Run: headless pygame with SDL's dummy video driver; simulated clock (each Clock.tick advances the game by its frame time, no real sleeping); random seed 0; keys injected as events and as key.get_pressed() state; mouse plan: one left click at the window centre at the start of phase 2, then a move to the lower-right quarter at the start of phase 3.
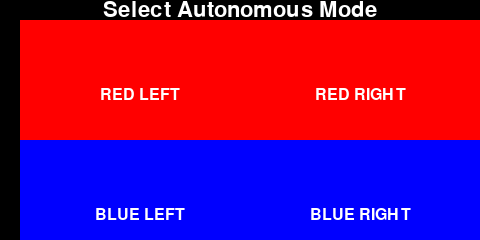
Frame 1 of 2 · flips 1–60 · no input
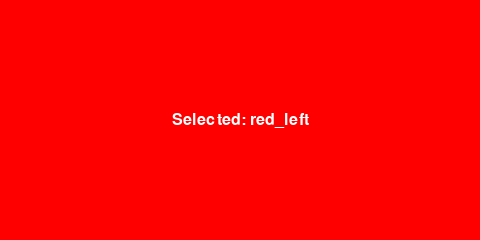
Frame 2 of 2 · flips 61–180 · clicked the window centre · tapped SPACE, RETURN · held RIGHT (→), D (game ended)

The pygame program that drew these frames:

import pygame
import sys

# Initialize Pygame
pygame.init()

# Set up the display
WIDTH, HEIGHT = 480, 240
screen = pygame.display.set_mode((WIDTH, HEIGHT))
pygame.display.set_caption("VEX Brain UI Simulation")

# Colors
BLACK = (0, 0, 0)
RED = (255, 0, 0)
BLUE = (0, 0, 255)
WHITE = (255, 255, 255)

# Button dimensions and positions
BUTTON_WIDTH = 240
BUTTON_HEIGHT = 150
LEFT_X = 20
RIGHT_X = 240
TOP_Y = 20
BOTTOM_Y = 140

# Font
font = pygame.font.Font(None, 24)
title_font = pygame.font.Font(None, 32)

def draw_button(x, y, color, text):
    pygame.draw.rect(screen, color, (x, y, BUTTON_WIDTH, BUTTON_HEIGHT))
    text_surface = font.render(text, True, WHITE)
    text_rect = text_surface.get_rect(center=(x + BUTTON_WIDTH // 2, y + BUTTON_HEIGHT // 2))
    screen.blit(text_surface, text_rect)

def draw_ui():
    screen.fill(BLACK)
    
    # Draw buttons
    draw_button(LEFT_X, TOP_Y, RED, "RED LEFT")
    draw_button(RIGHT_X, TOP_Y, RED, "RED RIGHT")
    draw_button(LEFT_X, BOTTOM_Y, BLUE, "BLUE LEFT")
    draw_button(RIGHT_X, BOTTOM_Y, BLUE, "BLUE RIGHT")
    
    # Draw title
    title_surface = title_font.render("Select Autonomous Mode", True, WHITE)
    title_rect = title_surface.get_rect(center=(WIDTH // 2, 10))
    screen.blit(title_surface, title_rect)

def select_autonomous():
    while True:
        for event in pygame.event.get():
            if event.type == pygame.QUIT:
                pygame.quit()
                sys.exit()
            
            if event.type == pygame.MOUSEBUTTONDOWN:
                x, y = pygame.mouse.get_pos()
                
                for button_x, button_y, color, mode in [
                    (LEFT_X, TOP_Y, RED, "red_left"),
                    (RIGHT_X, TOP_Y, RED, "red_right"),
                    (LEFT_X, BOTTOM_Y, BLUE, "blue_left"),
                    (RIGHT_X, BOTTOM_Y, BLUE, "blue_right")
                ]:
                    if button_x <= x <= button_x + BUTTON_WIDTH and button_y <= y <= button_y + BUTTON_HEIGHT:
                        screen.fill(color)
                        text_surface = font.render(f"Selected: {mode}", True, WHITE)
                        text_rect = text_surface.get_rect(center=(WIDTH // 2, HEIGHT // 2))
                        screen.blit(text_surface, text_rect)
                        pygame.display.flip()
                        pygame.time.wait(1000)  # Display for 1 second
                        return mode
        
        draw_ui()
        pygame.display.flip()

selected = select_autonomous()
print(f"Selected: {selected}")
pygame.quit()
